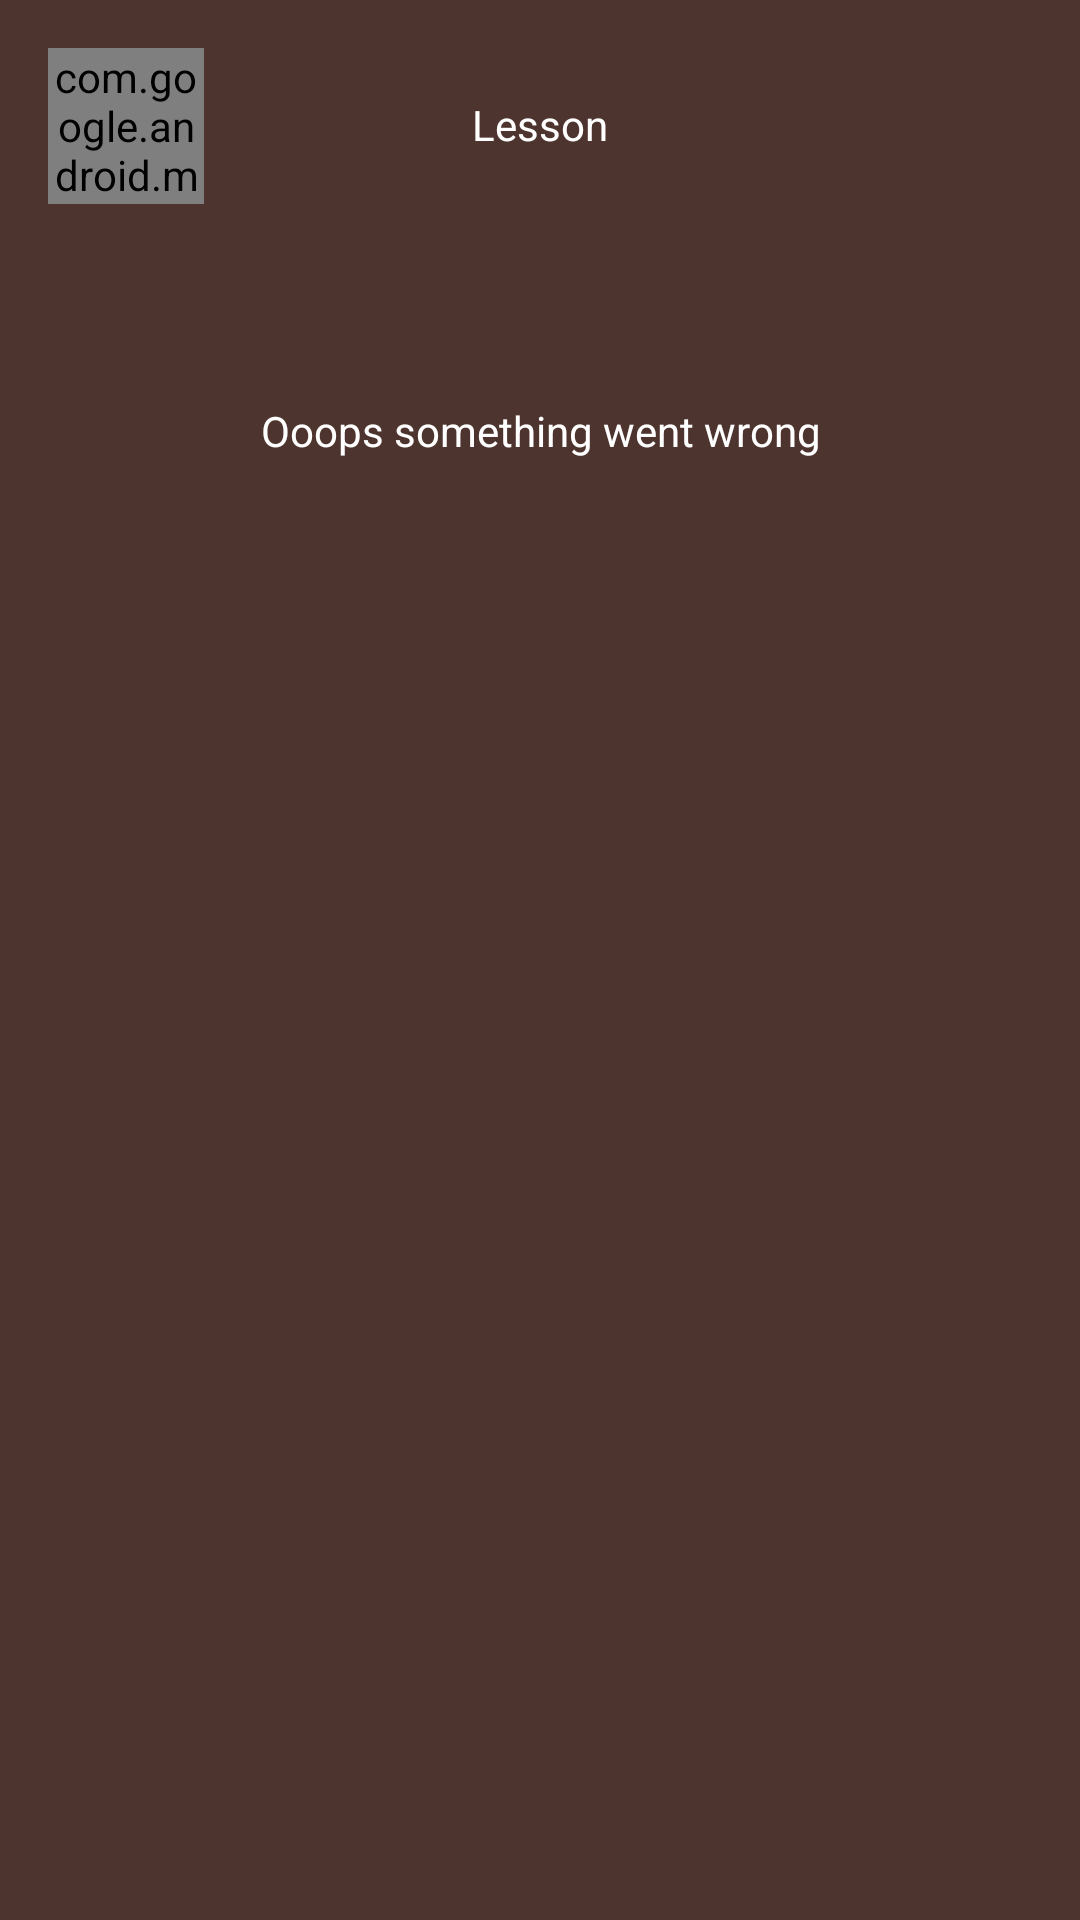

Here is an Android app screen rendered from its layout file. Give the layout XML and the strings, colors and styles it references.
<!-- AndroidManifest.xml: application theme Theme.Fauxly -->
<!-- res/layout/fragment_lesson_list.xml -->
<?xml version="1.0" encoding="utf-8"?>
<androidx.constraintlayout.widget.ConstraintLayout xmlns:android="http://schemas.android.com/apk/res/android"
    xmlns:app="http://schemas.android.com/apk/res-auto"
    xmlns:tools="http://schemas.android.com/tools"
    android:layout_width="match_parent"
    android:layout_height="match_parent"
    tools:context=".ui.fragment.AchievementFragment"
    android:padding="16dp"
    android:background="#4E342E">

    <com.google.android.material.button.MaterialButton
        android:id="@+id/backButton"
        android:layout_width="52dp"
        android:layout_height="52dp"
        android:insetLeft="0dp"
        android:insetTop="0dp"
        android:insetRight="0dp"
        android:insetBottom="0dp"
        app:iconPadding="0dp"
        app:iconGravity="textStart"
        android:background="@android:color/transparent"
        app:icon="@drawable/back_icon_wrapper"
        app:layout_constraintStart_toStartOf="parent"
        app:layout_constraintTop_toTopOf="parent" />

    <TextView
        android:layout_width="wrap_content"
        android:layout_height="wrap_content"
        android:layout_marginTop="16dp"
        android:text="Lesson"
        android:textColor="@color/white"
        app:layout_constraintEnd_toEndOf="parent"
        app:layout_constraintStart_toStartOf="parent"
        app:layout_constraintTop_toTopOf="parent" />

    <androidx.recyclerview.widget.RecyclerView
        android:id="@+id/lessonRecyclerView"
        android:layout_width="match_parent"
        android:layout_height="wrap_content"
        app:layout_constraintStart_toStartOf="parent"
        app:layout_constraintTop_toBottomOf="@id/backButton"
        android:layout_marginTop="24dp">

    </androidx.recyclerview.widget.RecyclerView>

    
    <TextView
        android:id="@+id/errorTextView"
        android:layout_width="match_parent"
        android:layout_height="wrap_content"
        android:padding="16dp"
        android:gravity="center"
        android:textColor="#ffffff"
        android:text="Ooops something went wrong"
        android:visibility="visible"
        android:layout_marginTop="50dp"
        app:layout_constraintStart_toStartOf="parent"
        app:layout_constraintTop_toBottomOf="@id/backButton" />
</androidx.constraintlayout.widget.ConstraintLayout>
<!-- resources referenced by this layout -->
<resources>
  <color name="white">#FFFFFFFF</color>
  <!-- drawable back_icon_wrapper (drawable) -->
  <layer-list xmlns:android="http://schemas.android.com/apk/res/android">
      <item
          android:width="24dp"
          android:height="24dp"
          android:drawable="@drawable/back" /> 
  </layer-list>
  <style name="Theme.Fauxly" parent="Theme.MaterialComponents.DayNight.NoActionBar">
      </style>
</resources>
